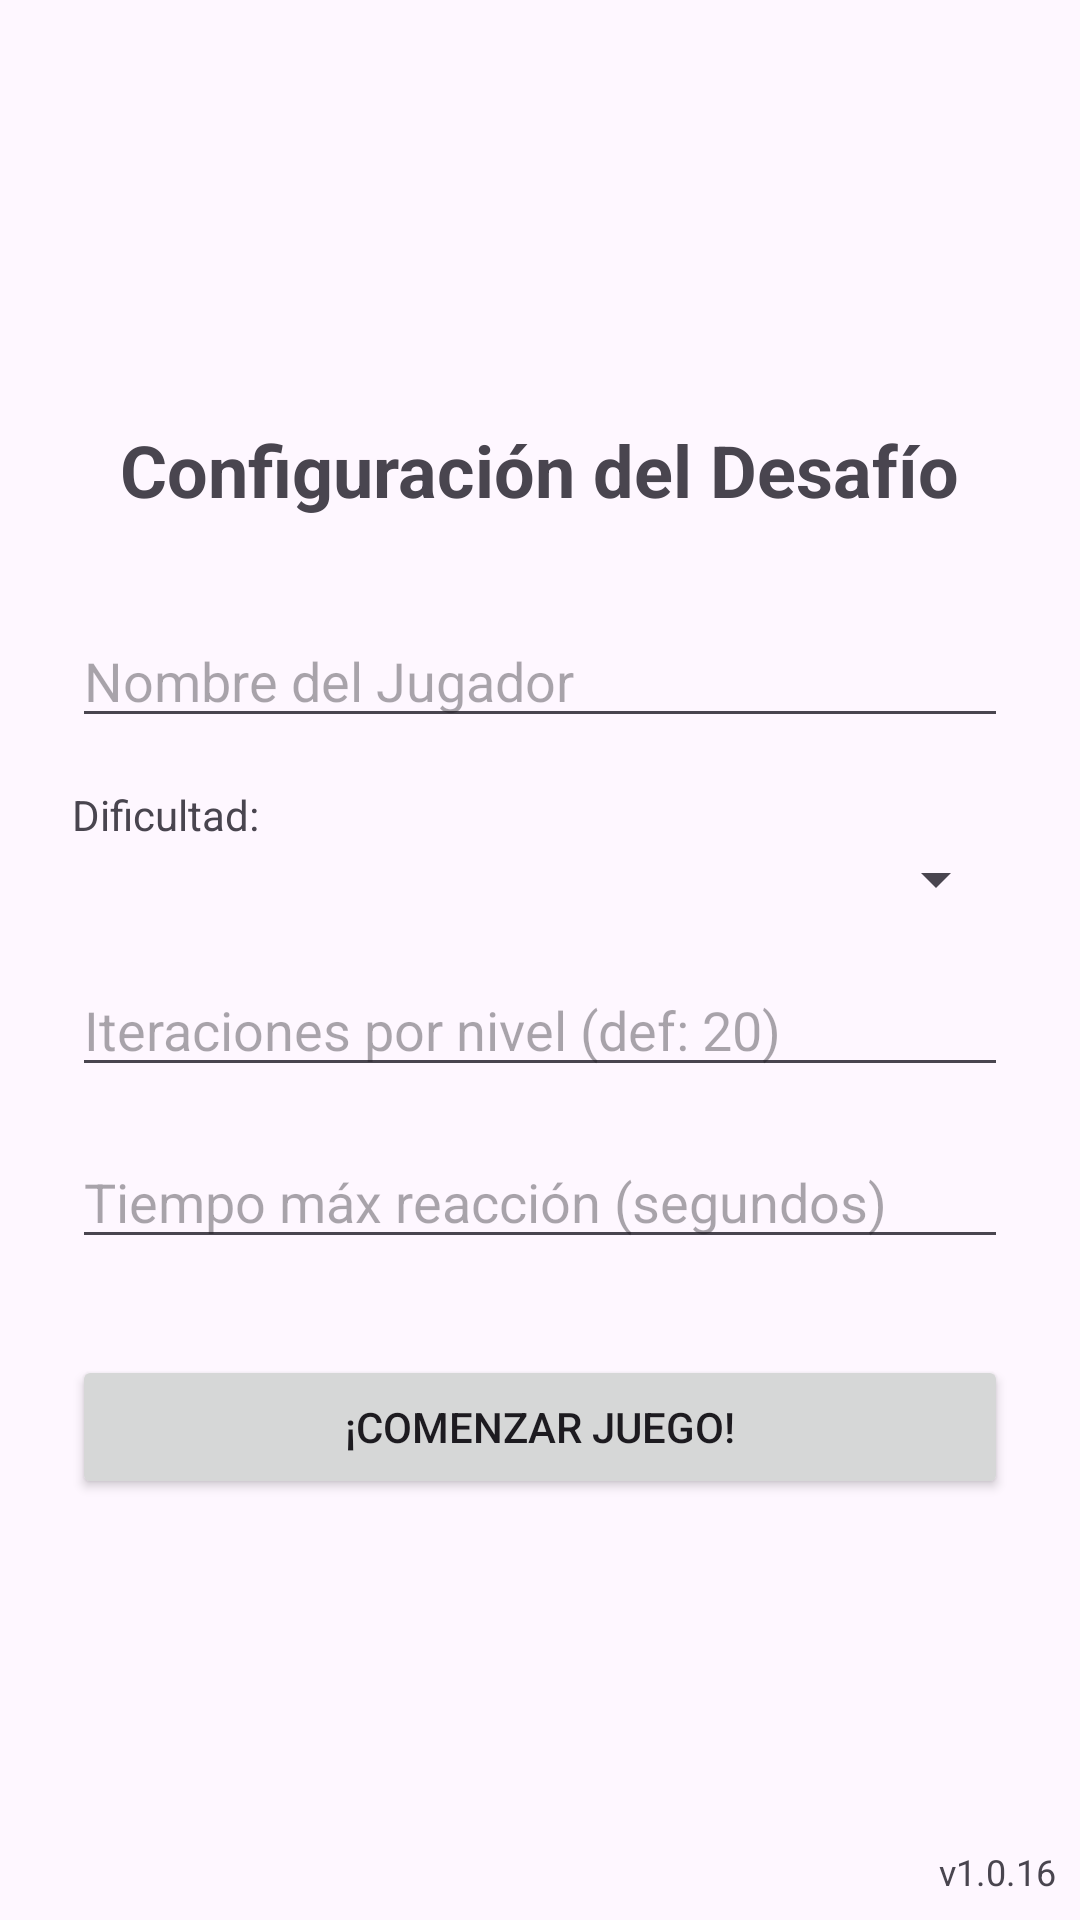

Write the Android layout XML for this screen, with the resource values it uses.
<!-- AndroidManifest.xml: application theme Theme.DesafioReaccionApp -->
<!-- res/layout/activity_main.xml -->
<?xml version="1.0" encoding="utf-8"?>
<androidx.constraintlayout.widget.ConstraintLayout xmlns:android="http://schemas.android.com/apk/res/android"
    xmlns:app="http://schemas.android.com/apk/res-auto"
    xmlns:tools="http://schemas.android.com/tools"
    android:id="@+id/mainLayout"
    android:layout_width="match_parent"
    android:layout_height="match_parent"
    tools:context=".MainActivity">

    
    <LinearLayout
        android:id="@+id/layoutConfig"
        android:layout_width="match_parent"
        android:layout_height="match_parent"
        android:orientation="vertical"
        android:padding="24dp"
        android:gravity="center"
        android:visibility="visible">

        <TextView
            android:layout_width="wrap_content"
            android:layout_height="wrap_content"
            android:text="Configuración del Desafío"
            android:textSize="24sp"
            android:textStyle="bold"
            android:layout_marginBottom="32dp"/>

        <EditText
            android:id="@+id/editNombre"
            android:layout_width="match_parent"
            android:layout_height="wrap_content"
            android:hint="Nombre del Jugador"
            android:inputType="textPersonName"
            android:layout_marginBottom="16dp"/>

        <TextView
            android:layout_width="match_parent"
            android:layout_height="wrap_content"
            android:text="Dificultad:"/>
        <Spinner
            android:id="@+id/spinnerDificultad"
            android:layout_width="match_parent"
            android:layout_height="wrap_content"
            android:layout_marginBottom="16dp"/>

        <EditText
            android:id="@+id/editIteraciones"
            android:layout_width="match_parent"
            android:layout_height="wrap_content"
            android:hint="Iteraciones por nivel (def: 20)"
            android:inputType="number"
            android:layout_marginBottom="16dp"/>

        <EditText
            android:id="@+id/editTiempoMax"
            android:layout_width="match_parent"
            android:layout_height="wrap_content"
            android:hint="Tiempo máx reacción (segundos)"
            android:inputType="number"
            android:layout_marginBottom="32dp"/>

        <Button
            android:id="@+id/btnComenzar"
            android:layout_width="match_parent"
            android:layout_height="wrap_content"
            android:text="¡COMENZAR JUEGO!"/>
    </LinearLayout>

    <TextView
        android:id="@+id/txtVersion"
        android:layout_width="wrap_content"
        android:layout_height="wrap_content"
        android:layout_margin="8dp"
        android:text="v1.0.16"
        android:textSize="12sp"
        app:layout_constraintBottom_toBottomOf="parent"
        app:layout_constraintEnd_toEndOf="parent" />

    
    <androidx.constraintlayout.widget.ConstraintLayout
        android:id="@+id/layoutJuego"
        android:layout_width="match_parent"
        android:layout_height="match_parent"
        android:visibility="gone">

        <TextView
            android:id="@+id/txtInfoProgreso"
            android:layout_width="wrap_content"
            android:layout_height="wrap_content"
            android:layout_margin="16dp"
            android:text="Nivel 1 - 0/20"
            app:layout_constraintTop_toTopOf="parent"
            app:layout_constraintStart_toStartOf="parent"/>

        <TextView
            android:id="@+id/txtEstimulo"
            android:layout_width="wrap_content"
            android:layout_height="wrap_content"
            android:text="ESTIMULO"
            android:textSize="48sp"
            android:textStyle="bold"
            android:gravity="center"
            app:layout_constraintBottom_toTopOf="@+id/txtInstruccion"
            app:layout_constraintEnd_toEndOf="parent"
            app:layout_constraintStart_toStartOf="parent"
            app:layout_constraintTop_toTopOf="parent"
            app:layout_constraintVertical_chainStyle="packed" />

        <TextView
            android:id="@+id/txtInstruccion"
            android:layout_width="wrap_content"
            android:layout_height="wrap_content"
            android:layout_marginTop="16dp"
            android:text="Toca cuando sea verde"
            android:textSize="32sp"
            android:textStyle="bold"
            android:gravity="center"
            app:layout_constraintBottom_toBottomOf="parent"
            app:layout_constraintEnd_toEndOf="parent"
            app:layout_constraintStart_toStartOf="parent"
            app:layout_constraintTop_toBottomOf="@+id/txtEstimulo" />

    </androidx.constraintlayout.widget.ConstraintLayout>

    
    <LinearLayout
        android:id="@+id/layoutResultados"
        android:layout_width="match_parent"
        android:layout_height="match_parent"
        android:orientation="vertical"
        android:padding="24dp"
        android:gravity="center"
        android:visibility="gone">

        <TextView
            android:layout_width="wrap_content"
            android:layout_height="wrap_content"
            android:text="Estadísticas Finales"
            android:textSize="24sp"
            android:textStyle="bold"
            android:layout_marginBottom="16dp"/>

        <TextView
            android:id="@+id/txtStatsFinales"
            android:layout_width="match_parent"
            android:layout_height="wrap_content"
            android:text="Nombre: ...\nNivel: ...\nPromedio: ..."
            android:textSize="16sp"
            android:layout_marginBottom="32dp"/>

        <Button
            android:id="@+id/btnReiniciar"
            android:layout_width="match_parent"
            android:layout_height="wrap_content"
            android:text="VOLVER A INICIAR"/>
    </LinearLayout>

</androidx.constraintlayout.widget.ConstraintLayout>
<!-- resources referenced by this layout -->
<resources>
  <style name="Theme.DesafioReaccionApp" parent="Base.Theme.DesafioReaccionApp" />
  <style name="Base.Theme.DesafioReaccionApp" parent="Theme.Material3.DayNight.NoActionBar">
          
          
      </style>
</resources>
